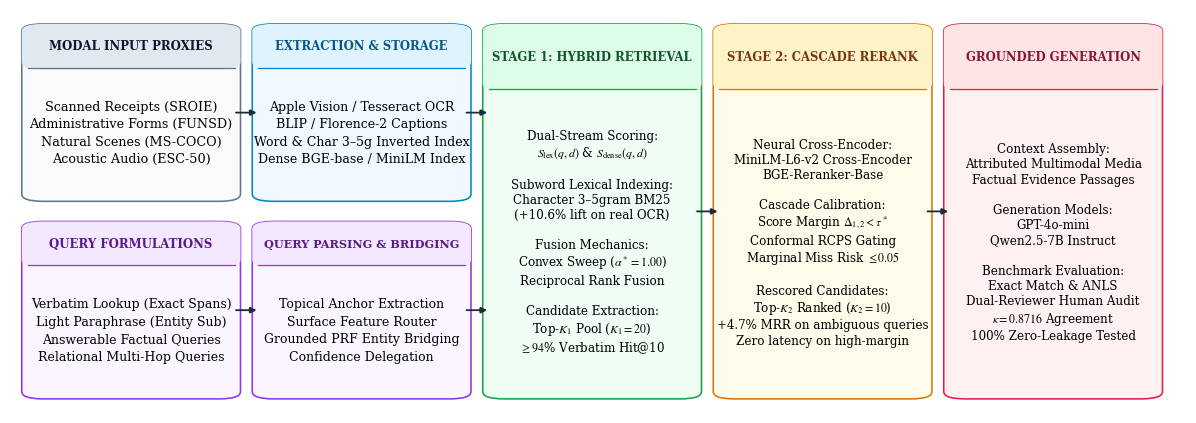

This figure's Python source: (Note: this script raises an exception after producing the figure.)
import matplotlib.pyplot as plt
import matplotlib.patches as patches
from pathlib import Path

# Configure publication typography matching IEEE / IJCDS
plt.rcParams.update({
    "font.family": "serif",
    "font.serif": ["Times New Roman", "DejaVu Serif", "Times"],
    "mathtext.fontset": "stix",
    "figure.autolayout": False,
})

repo_root = Path("/Users/anuragkrishnavennela/Projects/MemoryVerse")

# Clean balanced aspect ratio: 12.0 in x 4.2 in
fig, ax = plt.subplots(figsize=(12.0, 4.2), dpi=300)
ax.set_xlim(0.0, 1.0)
ax.set_ylim(0.0, 1.0)
ax.axis("off")

# Helper function to draw a modern card with header
def draw_card(ax, x, y, w, h, title, subtitle_lines, bg_color="#ffffff", border_color="#1f2937", header_color="#f1f5f9", title_color="#000000", header_fsize=8.6, body_fsize=8.8, body_lspace=1.30):
    # Main card container
    box = patches.FancyBboxPatch(
        (x, y), w, h,
        boxstyle="round,pad=0.005,rounding_size=0.018",
        facecolor=bg_color,
        edgecolor=border_color,
        linewidth=1.15,
        zorder=2
    )
    ax.add_patch(box)
    
    # Header banner box
    hh = 0.17 * h if h > 0.5 else 0.24 * h
    header = patches.FancyBboxPatch(
        (x, y + h - hh), w, hh,
        boxstyle="round,pad=0.005,rounding_size=0.018",
        facecolor=header_color,
        edgecolor="none",
        zorder=3
    )
    ax.add_patch(header)
    
    # Square bottom of header
    rect_flat = patches.Rectangle((x, y + h - hh), w, hh * 0.45, facecolor=header_color, edgecolor="none", zorder=3)
    ax.add_patch(rect_flat)
    
    # Header divider line
    ax.plot([x, x + w], [y + h - hh, y + h - hh], color=border_color, lw=0.9, zorder=4)
    
    # Header text
    ax.text(x + w / 2, y + h - hh / 2, title, ha="center", va="center", fontsize=header_fsize, fontweight="bold", color=title_color, zorder=5)
    
    # Body text
    body_y = y + (h - hh) / 2
    body_text = "\n".join(subtitle_lines)
    ax.text(x + w / 2, body_y, body_text, ha="center", va="center", fontsize=body_fsize, color="#000000", linespacing=body_lspace, zorder=5)

# 5-Column Coordinates
c_w = 0.176
gap = 0.020
xs = [0.015 + i * (c_w + gap) for i in range(5)]

top_y, top_h = 0.53, 0.43
bot_y, bot_h = 0.04, 0.43
full_y, full_h = 0.04, 0.92

# ==================== COLUMN 1: INPUT SOURCES ====================
draw_card(ax, xs[0], top_y, c_w, top_h,
          "MODAL INPUT PROXIES",
          ["Scanned Receipts (SROIE)", "Administrative Forms (FUNSD)", "Natural Scenes (MS-COCO)", "Acoustic Audio (ESC-50)"],
          bg_color="#f8fafc", border_color="#64748b", header_color="#e2e8f0", title_color="#0f172a",
          header_fsize=8.5, body_fsize=9.2, body_lspace=1.45)

draw_card(ax, xs[0], bot_y, c_w, bot_h,
          "QUERY FORMULATIONS",
          ["Verbatim Lookup (Exact Spans)", "Light Paraphrase (Entity Sub)", "Answerable Factual Queries", "Relational Multi-Hop Queries"],
          bg_color="#faf5ff", border_color="#9333ea", header_color="#f3e8ff", title_color="#581c87",
          header_fsize=8.5, body_fsize=9.0, body_lspace=1.45)

# ==================== COLUMN 2: EXTRACTION & ANALYSIS ====================
draw_card(ax, xs[1], top_y, c_w, top_h,
          "EXTRACTION & STORAGE",
          ["Apple Vision / Tesseract OCR", "BLIP / Florence-2 Captions", "Word & Char 3–5g Inverted Index", "Dense BGE-base / MiniLM Index"],
          bg_color="#f0f9ff", border_color="#0284c7", header_color="#e0f2fe", title_color="#075985",
          header_fsize=8.4, body_fsize=9.0, body_lspace=1.45)

draw_card(ax, xs[1], bot_y, c_w, bot_h,
          "QUERY PARSING & BRIDGING",
          ["Topical Anchor Extraction", "Surface Feature Router", "Grounded PRF Entity Bridging", "Confidence Delegation"],
          bg_color="#faf5ff", border_color="#9333ea", header_color="#f3e8ff", title_color="#581c87",
          header_fsize=8.1, body_fsize=9.0, body_lspace=1.45)

# ==================== COLUMN 3: STAGE 1 HYBRID FUSION ====================
draw_card(ax, xs[2], full_y, c_w, full_h,
          "STAGE 1: HYBRID RETRIEVAL",
          ["Dual-Stream Scoring:",
           r"$S_{\mathrm{lex}}(q, d)$ & $S_{\mathrm{dense}}(q, d)$",
           "",
           "Subword Lexical Indexing:",
           "Character 3–5gram BM25",
           r"(+10.6% lift on real OCR)",
           "",
           "Fusion Mechanics:",
           r"Convex Sweep ($\alpha^* = 1.00$)",
           "Reciprocal Rank Fusion",
           "",
           "Candidate Extraction:",
           r"Top-$K_1$ Pool ($K_1 = 20$)",
           r"$\geq 94$% Verbatim Hit@10"],
          bg_color="#f0fdf4", border_color="#16a34a", header_color="#dcfce7", title_color="#14532d",
          header_fsize=8.4, body_fsize=8.6, body_lspace=1.22)

# ==================== COLUMN 4: STAGE 2 CASCADE RERANK ====================
draw_card(ax, xs[3], full_y, c_w, full_h,
          "STAGE 2: CASCADE RERANK",
          ["Neural Cross-Encoder:",
           "MiniLM-L6-v2 Cross-Encoder",
           "BGE-Reranker-Base",
           "",
           "Cascade Calibration:",
           r"Score Margin $\Delta_{1,2} < \tau^*$",
           "Conformal RCPS Gating",
           r"Marginal Miss Risk $\leq 0.05$",
           "",
           "Rescored Candidates:",
           r"Top-$K_2$ Ranked ($K_2 = 10$)",
           "+4.7% MRR on ambiguous queries",
           "Zero latency on high-margin"],
          bg_color="#fffbeb", border_color="#d97706", header_color="#fef3c7", title_color="#78350f",
          header_fsize=8.4, body_fsize=8.6, body_lspace=1.22)

# ==================== COLUMN 5: GROUNDED GENERATION ====================
draw_card(ax, xs[4], full_y, c_w, full_h,
          "GROUNDED GENERATION",
          ["Context Assembly:",
           "Attributed Multimodal Media",
           "Factual Evidence Passages",
           "",
           "Generation Models:",
           "GPT-4o-mini",
           "Qwen2.5-7B Instruct",
           "",
           "Benchmark Evaluation:",
           "Exact Match & ANLS",
           "Dual-Reviewer Human Audit",
           r"$\kappa = 0.8716$ Agreement",
           "100% Zero-Leakage Tested"],
          bg_color="#fff1f2", border_color="#e11d48", header_color="#ffe4e6", title_color="#881337",
          header_fsize=8.4, body_fsize=8.6, body_lspace=1.22)

# Arrow helper
def draw_arrow(ax, x1, y1, x2, y2, color="#1e293b", lw=1.3):
    ax.annotate(
        "", xy=(x2, y2), xytext=(x1, y1),
        arrowprops=dict(
            arrowstyle="-|>",
            color=color,
            lw=lw,
            mutation_scale=9.0,
            shrinkA=1,
            shrinkB=1,
            joinstyle="miter"
        ),
        zorder=10
    )

# Top lane horizontal connections (Ingestion -> Index -> Stage 1)
draw_arrow(ax, xs[0] + c_w, top_y + top_h / 2, xs[1], top_y + top_h / 2)
draw_arrow(ax, xs[1] + c_w, top_y + top_h / 2, xs[2], top_y + top_h / 2)

# Bottom lane horizontal connections (Query -> Parsing -> Stage 1)
draw_arrow(ax, xs[0] + c_w, bot_y + bot_h / 2, xs[1], bot_y + bot_h / 2)
draw_arrow(ax, xs[1] + c_w, bot_y + bot_h / 2, xs[2], bot_y + bot_h / 2)

# Inter-stage horizontal connections (Stage 1 -> Stage 2 -> Generation)
draw_arrow(ax, xs[2] + c_w, 0.50, xs[3], 0.50)
draw_arrow(ax, xs[3] + c_w, 0.50, xs[4], 0.50)

fig.subplots_adjust(left=0.01, right=0.99, bottom=0.02, top=0.98)

# Save to all destination paths
out_paths = [
    repo_root / "figures" / "fig_architecture.png",
    repo_root / "ijcds" / "figures" / "fig_architecture.png",
    repo_root / "fig_architecture.png",
    repo_root / "ijcds" / "fig_architecture.png",
]

for p in out_paths:
    p.parent.mkdir(parents=True, exist_ok=True)
    fig.savefig(p, dpi=300)
    print(f"Saved: {p}")

plt.close()
